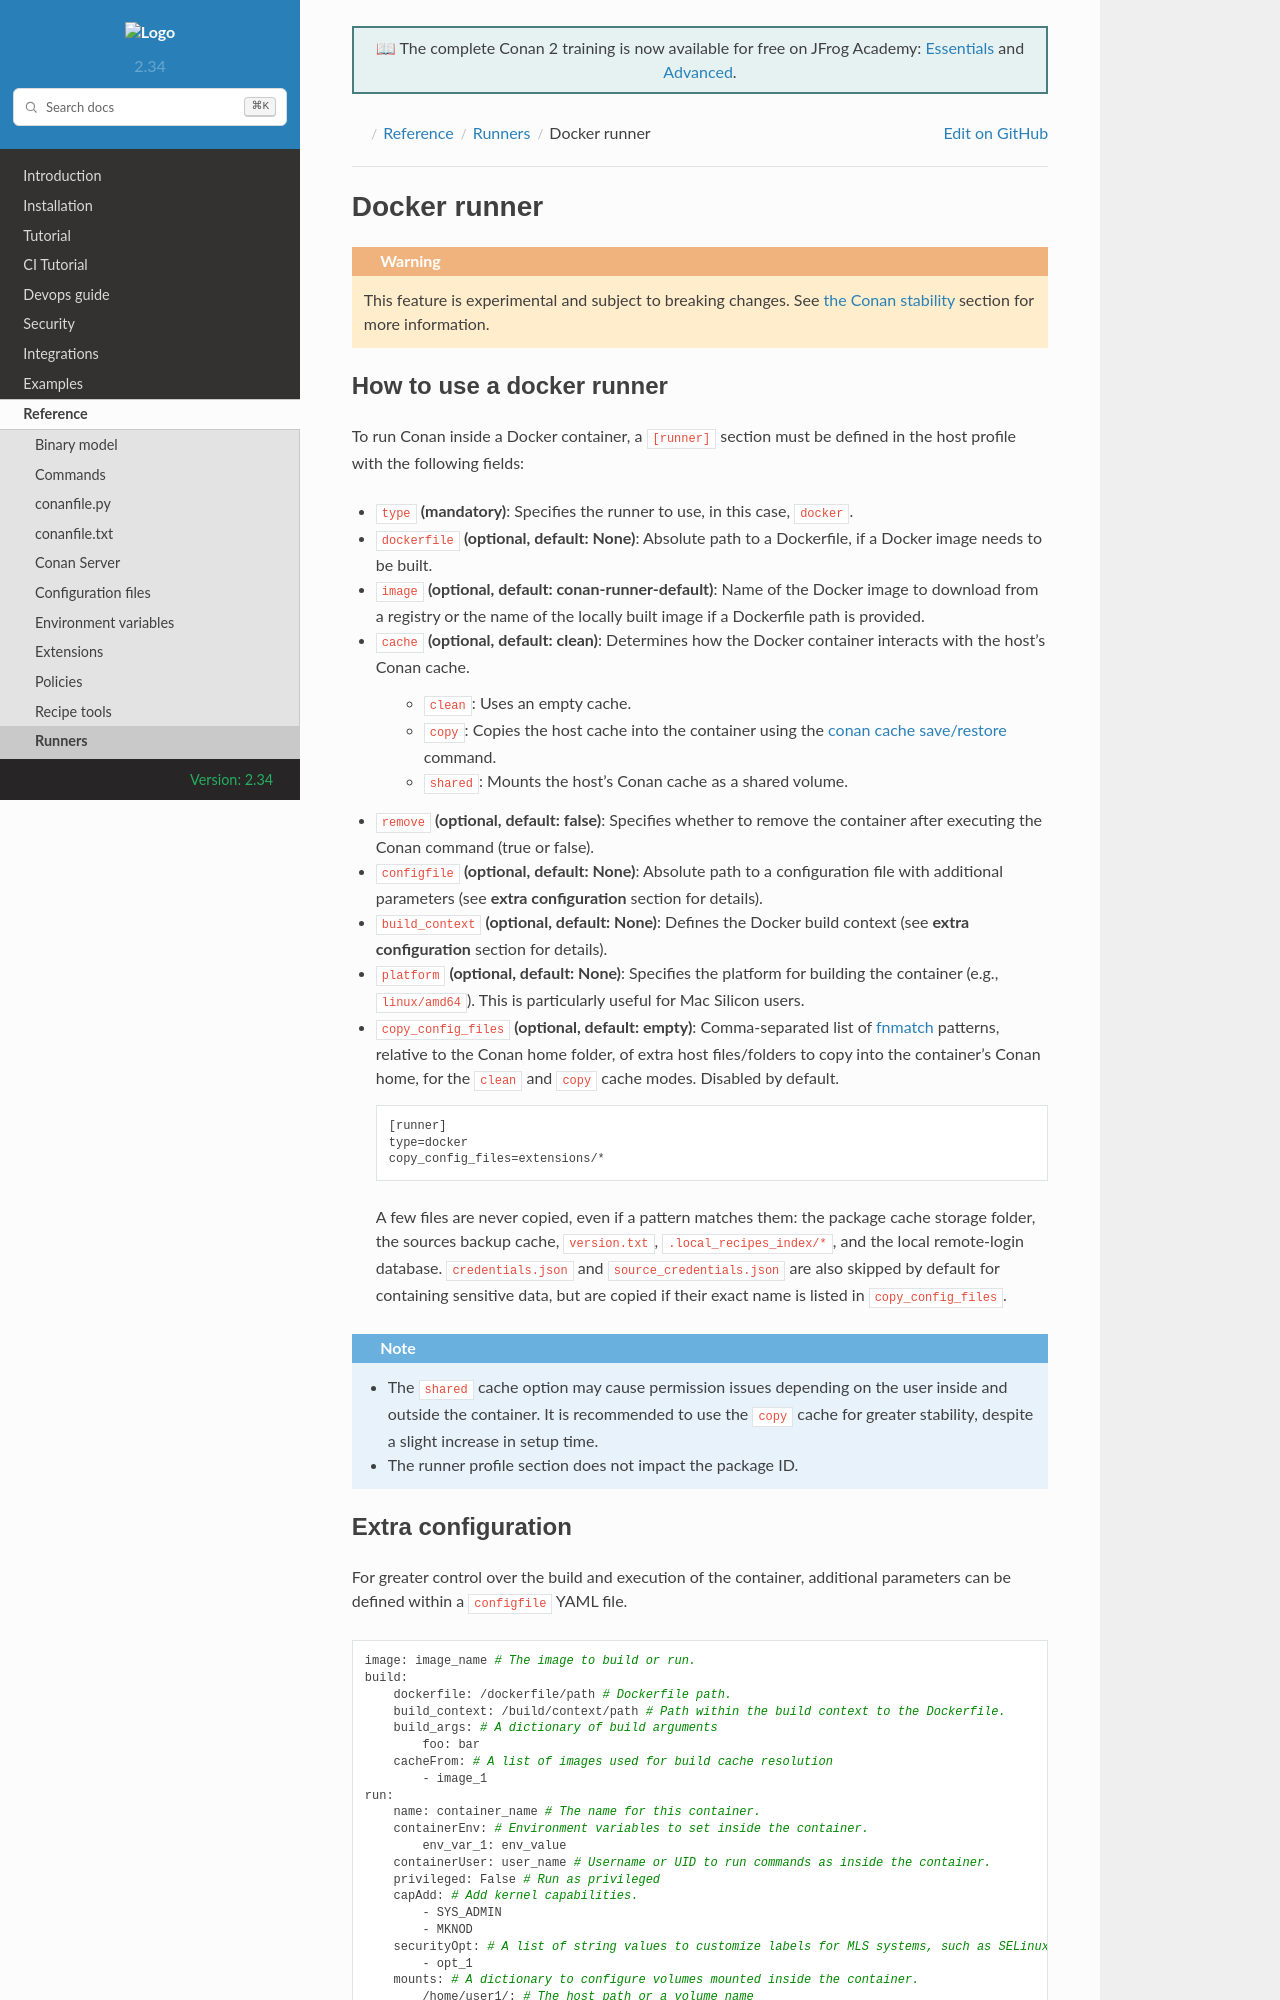

repository: conan-io/docs · page: 2/reference/runners/docker.html · generator: sphinx

.. _reference_runners_docker:

Docker runner
=============

.. include:: ../../common/experimental_warning.inc

How to use a docker runner
--------------------------

To run Conan inside a Docker container, a ``[runner]`` section must be defined in the host profile with the following fields:

- ``type`` **(mandatory)**: Specifies the runner to use, in this case, ``docker``.
- ``dockerfile`` **(optional, default: None)**: Absolute path to a Dockerfile, if a Docker image needs to be built.
- ``image`` **(optional, default: conan-runner-default)**: Name of the Docker image to download from a registry or the name of the locally built image if a Dockerfile path is provided.
- ``cache`` **(optional, default: clean)**: Determines how the Docker container interacts with the host's Conan cache.

    - ``clean``: Uses an empty cache.
    - ``copy``: Copies the host cache into the container using the :ref:`conan cache save/restore<reference_commands_cache>` command.
    - ``shared``: Mounts the host’s Conan cache as a shared volume.

- ``remove`` **(optional, default: false)**: Specifies whether to remove the container after executing the Conan command (true or false).
- ``configfile`` **(optional, default: None)**: Absolute path to a configuration file with additional parameters (see **extra configuration** section for details).
- ``build_context`` **(optional, default: None)**: Defines the Docker build context (see **extra configuration** section for details).
- ``platform`` **(optional, default: None)**: Specifies the platform for building the container (e.g., ``linux/amd64``). This is particularly useful for Mac Silicon users.
- ``copy_config_files`` **(optional, default: empty)**: Comma-separated list of `fnmatch <https://docs.python.org/3/library/fnmatch.html>`_ patterns, relative to the Conan home folder, of extra host files/folders to copy into the container's Conan home, for the ``clean`` and ``copy`` cache modes. Disabled by default.

  ..  code-block:: text

      [runner]
      type=docker
      copy_config_files=extensions/*

  A few files are never copied, even if a pattern matches them: the package cache storage folder, the sources backup cache, ``version.txt``, ``.local_recipes_index/*``, and the local remote-login database. ``credentials.json`` and ``source_credentials.json`` are also skipped by default for containing sensitive data, but are copied if their exact name is listed in ``copy_config_files``.

..  note::

    - The ``shared`` cache option may cause permission issues depending on the user inside and outside the container. It is recommended to use the ``copy`` cache for greater stability, despite a slight increase in setup time.
    - The runner profile section does not impact the package ID.
